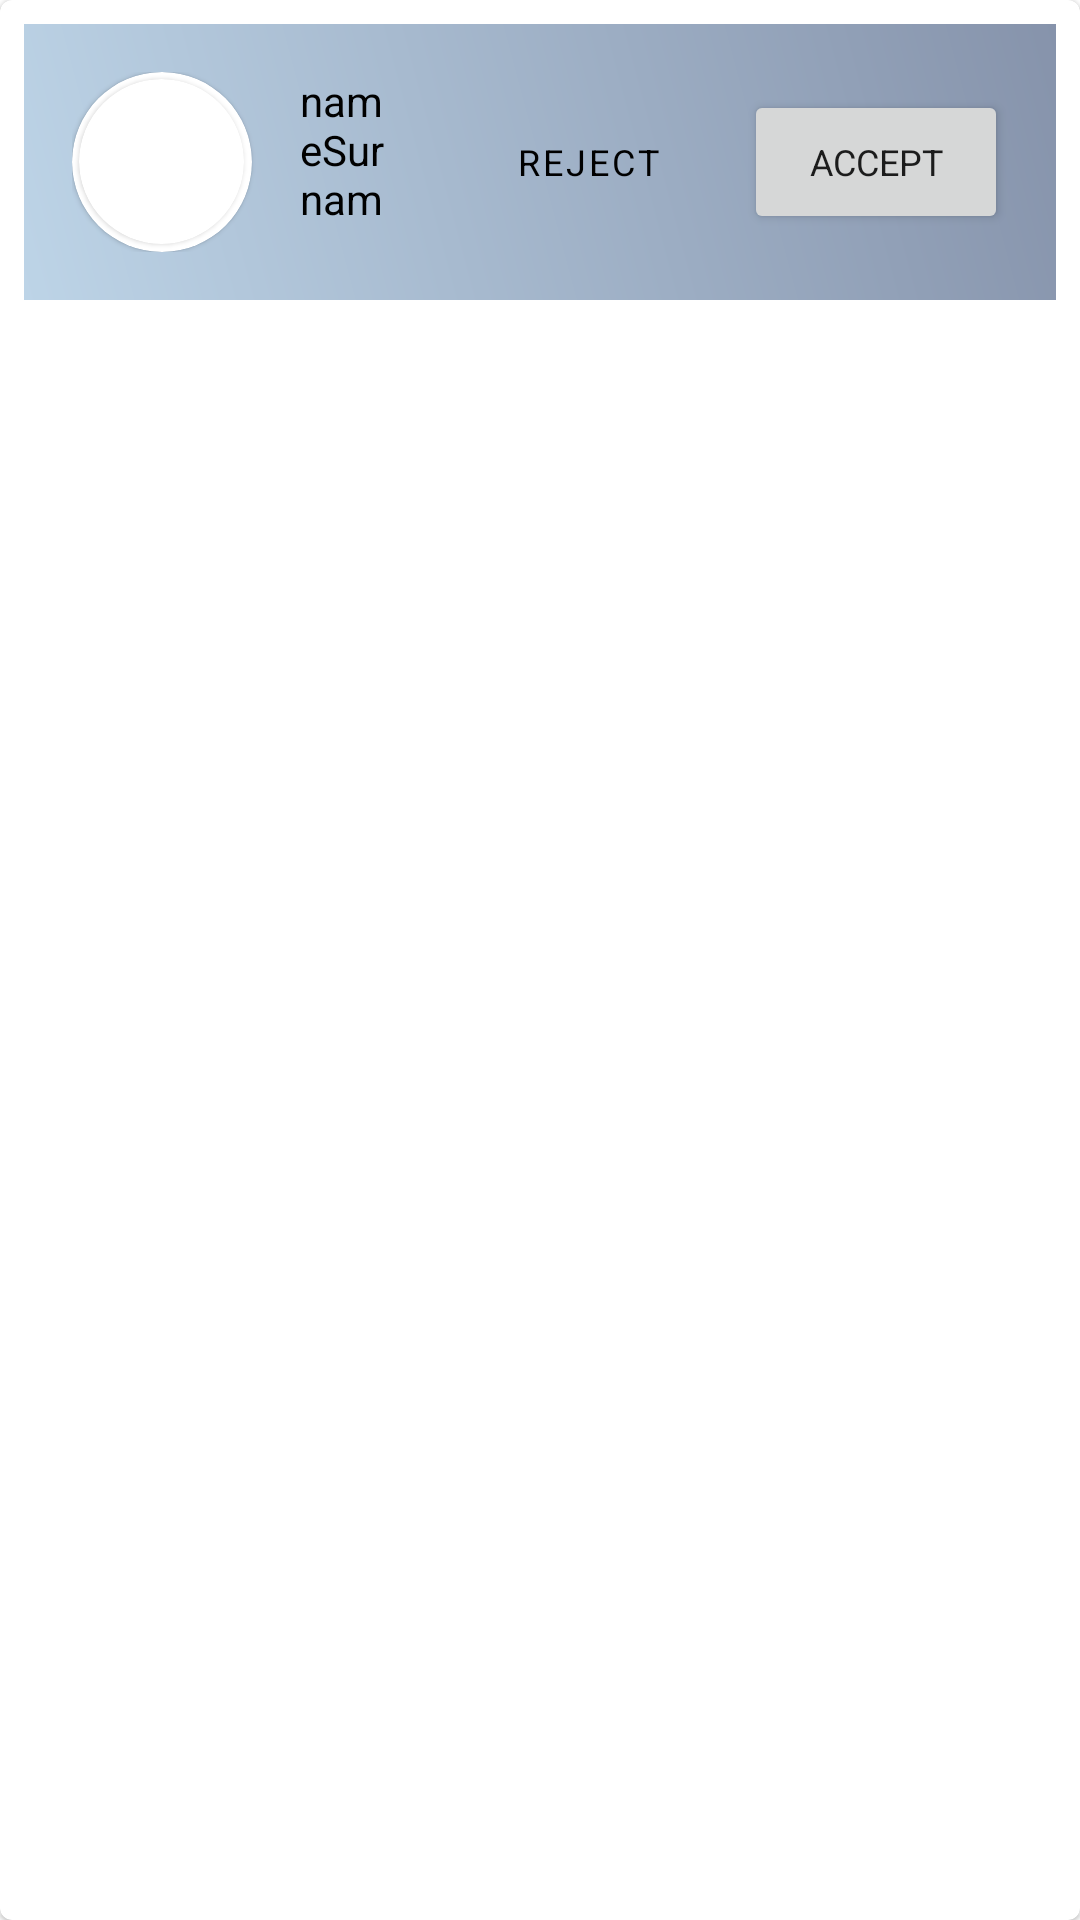

Android layout source for this screen:
<!-- AndroidManifest.xml: application theme Theme.PaperLayer -->
<!-- res/layout/layout_list_item_request.xml -->
<?xml version="1.0" encoding="utf-8"?>
<com.google.android.material.card.MaterialCardView xmlns:android="http://schemas.android.com/apk/res/android"
    xmlns:app="http://schemas.android.com/apk/res-auto"
    xmlns:tools="http://schemas.android.com/tools"
    android:layout_width="match_parent"
    android:layout_height="wrap_content"
    android:background="@drawable/border_with_corner_radius"
    android:clickable="true"
    android:focusable="true">

    <LinearLayout
        style="@style/Block"
        android:layout_width="match_parent"
        android:layout_height="wrap_content"
        android:orientation="horizontal"
        android:layout_margin="@dimen/margin_sm"
        android:paddingVertical="@dimen/padding_md"
        android:background="@drawable/gradient">

        <com.google.android.material.card.MaterialCardView
            android:id="@+id/materialCardView"
            android:layout_width="60dp"
            android:layout_height="60dp"
            android:layout_gravity="center"
            app:cardBackgroundColor="@color/colorWhite"
            app:cardCornerRadius="250dp">

            <com.google.android.material.card.MaterialCardView
                android:layout_width="55dp"
                android:layout_height="55dp"
                android:layout_gravity="center"
                app:cardCornerRadius="250dp">

                <ImageView
                    android:id="@+id/imageViewCollabRequestAvatar"
                    android:layout_width="55dp"
                    android:layout_height="55dp"
                    android:contentDescription="@string/profile_avatar_description"
                    android:padding="0dp"
                    android:scaleType="centerCrop"
                    android:src="@drawable/ic_avatar" />

            </com.google.android.material.card.MaterialCardView>

        </com.google.android.material.card.MaterialCardView>

        <LinearLayout
            android:layout_width="0dp"
            android:layout_weight="1"
            android:layout_height="match_parent"
            android:layout_marginHorizontal="@dimen/margin_md"
            android:gravity="center_vertical"
            android:orientation="vertical">

            <com.google.android.material.textview.MaterialTextView
                android:id="@+id/textViewNameSurname"
                android:layout_width="wrap_content"
                android:layout_height="wrap_content"
                android:textColor="@color/colorBlack"
                android:layout_marginBottom="@dimen/margin_sm"
                android:text="nameSurname"/>

        </LinearLayout>


        <LinearLayout
            android:id="@+id/buttonGroupAcceptRejectRequest"
            android:layout_width="wrap_content"
            android:layout_height="wrap_content"
            android:layout_gravity="center_vertical">

            <Button
                android:id="@+id/buttonCollabRequestReject"
                style="@style/Widget.MaterialComponents.Button.OutlinedButton"
                android:layout_width="wrap_content"
                android:layout_height="wrap_content"
                android:textSize="12sp"
                android:text="Reject"
                android:textColor="@color/colorBlack"
                android:layout_marginHorizontal="@dimen/margin_sm"
                android:layout_gravity="center" />

            <Button
                android:id="@+id/buttonCollabRequestAccept"
                android:layout_width="wrap_content"
                android:layout_height="wrap_content"
                android:textSize="12sp"
                android:text="Accept"
                android:layout_gravity="center" />
        </LinearLayout>

    </LinearLayout>

</com.google.android.material.card.MaterialCardView>
<!-- resources referenced by this layout -->
<resources>
  <color name="colorBlack">#000000</color>
  <color name="colorWhite">#ffffff</color>
  <dimen name="margin_md">16dp</dimen>
  <dimen name="margin_sm">8dp</dimen>
  <dimen name="padding_md">16dp</dimen>
  <!-- drawable border_with_corner_radius (drawable) -->
  <?xml version="1.0" encoding="UTF-8"?>
  <shape xmlns:android="http://schemas.android.com/apk/res/android"
      android:shape="rectangle">
      <stroke android:width="3px" android:color="#AAAAAA" />
      <corners android:radius="5dp"/>
  </shape>
  <!-- drawable gradient (drawable) -->
  <?xml version="1.0" encoding="utf-8"?>
  <shape xmlns:android="http://schemas.android.com/apk/res/android"
      android:shape="rectangle">
  
      <gradient
          android:angle="45"
          android:startColor="#BDD4E7"
          android:endColor="#8693AB"/>
  </shape>
  <string name="profile_avatar_description">Profile avatar</string>
  <style name="Block">
          <item name="android:layout_marginBottom">8dp</item>
          <item name="android:paddingLeft">16dp</item>
          <item name="android:paddingRight">16dp</item>
      </style>
  <style name="Theme.PaperLayer" parent="Theme.MaterialComponents.DayNight.NoActionBar">
          
          <item name="colorPrimary">@color/primaryColor</item>
          <item name="colorPrimaryVariant">@color/primaryLightColor</item>
          <item name="colorOnPrimary">@color/colorWhite</item>
          
          <item name="colorSecondary">@color/secondaryColor</item>
          <item name="colorSecondaryVariant">@color/secondaryLightColor</item>
          <item name="colorOnSecondary">@color/colorBlack</item>
          
          <item name="android:statusBarColor" tools:targetApi="l">?attr/colorPrimaryVariant</item>
          
          <item name="fontFamily">@font/roboto</item>
      </style>
  <color name="primaryColor">#29465b</color>
  <color name="primaryLightColor">#5e92f3</color>
  <color name="secondaryColor">#90caf9</color>
  <color name="secondaryLightColor">#c3fdff</color>
</resources>
